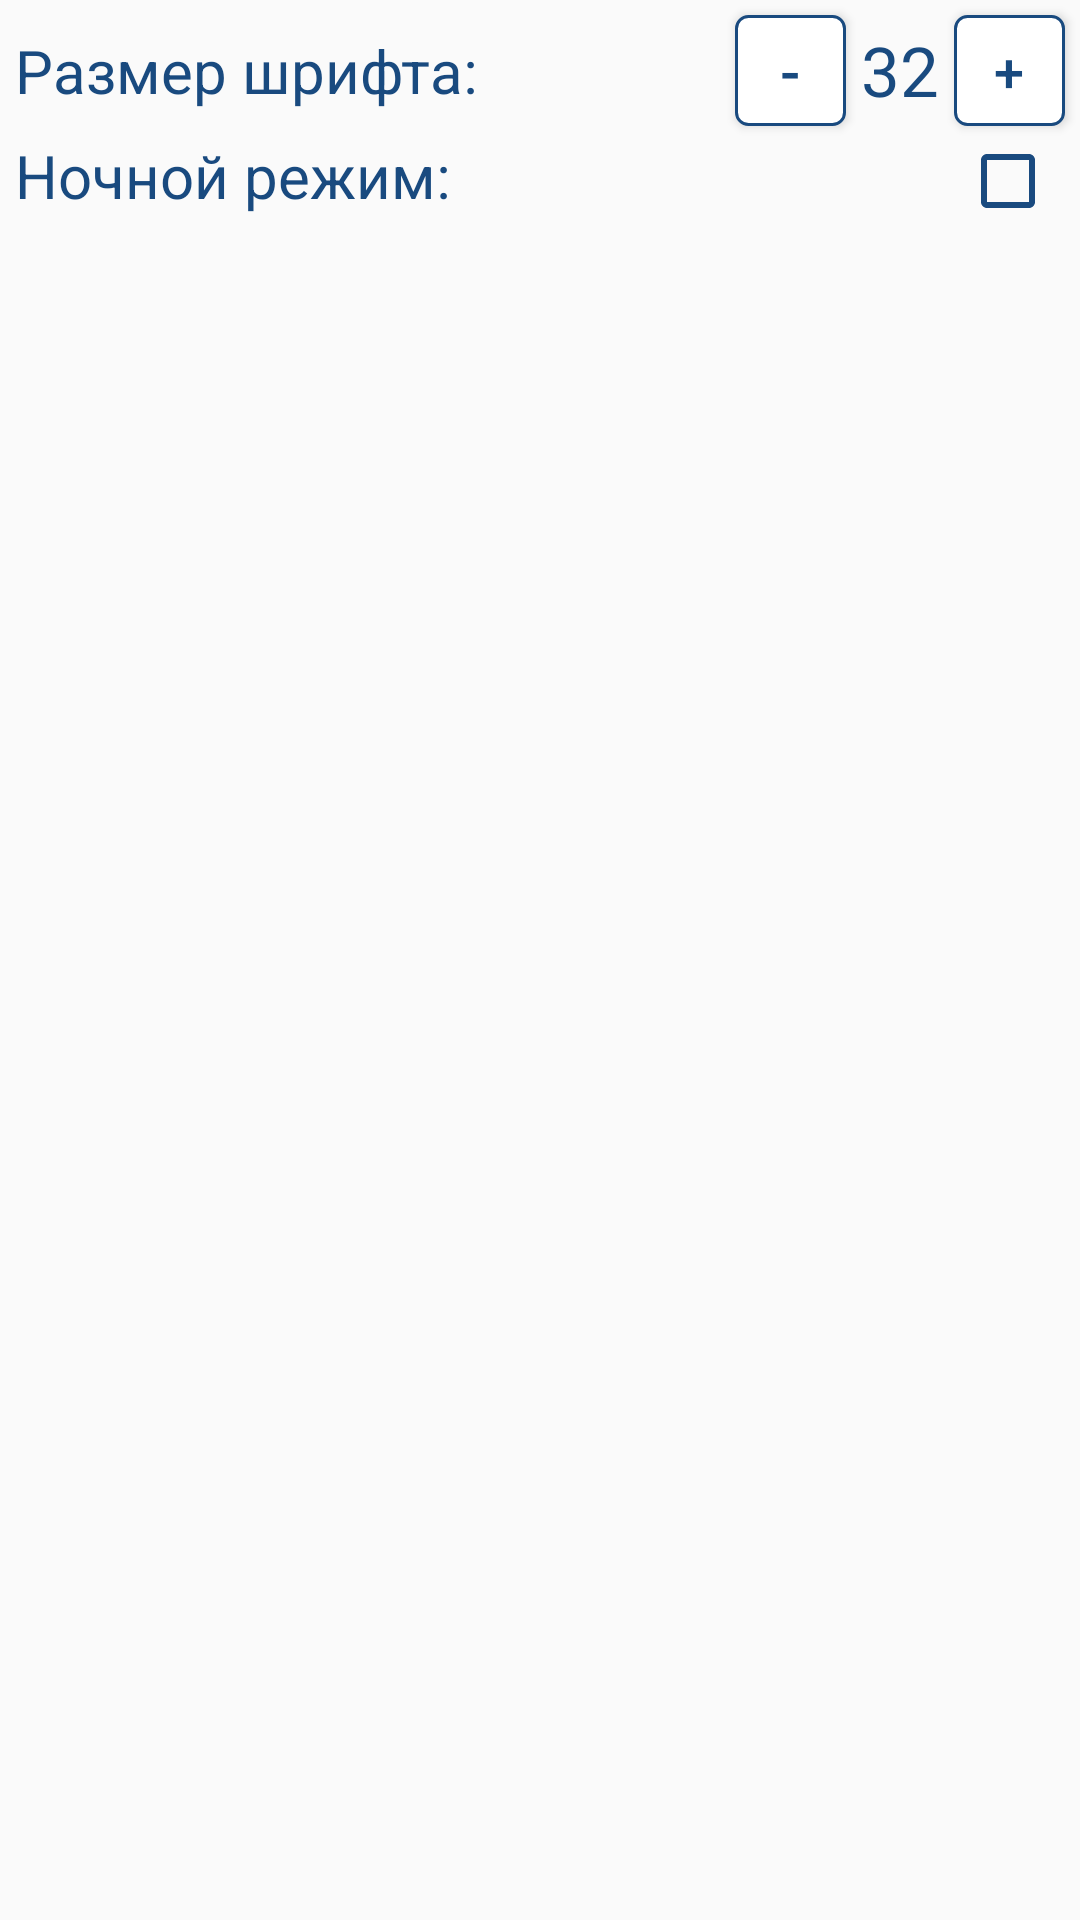

Layout XML and referenced resources for this Android screen:
<!-- AndroidManifest.xml: application theme AppTheme -->
<!-- res/layout/dialog_text_settings.xml -->
<?xml version="1.0" encoding="utf-8"?>
<RelativeLayout xmlns:android="http://schemas.android.com/apk/res/android"
    android:id="@+id/dialog_layout"
    android:layout_width="wrap_content"
    android:layout_height="wrap_content">

    <TextView
        android:id="@+id/textSize_tv"
        android:layout_width="wrap_content"
        android:layout_height="wrap_content"
        android:text="Размер шрифта:"
        android:textSize="20sp"
        android:layout_alignParentLeft="true"
        android:layout_marginLeft="5dp"
        android:layout_marginTop="10dp"
        android:textColor="@color/mainSHLthemeDARK"/>

    <Button
        android:id="@+id/plus"
        android:layout_width="@dimen/dialog_button_size"
        android:layout_height="@dimen/dialog_button_size"
        android:layout_alignParentRight="true"
        android:layout_marginRight="5dp"
        android:layout_marginTop="5dp"
        android:text="+"
        android:textColor="@color/mainSHLthemeDARK"
        android:background="@drawable/plus_minus"
        android:textAlignment="center"
        android:textSize="18sp"/>

    <TextView
        android:id="@+id/textSize"
        android:layout_width="wrap_content"
        android:layout_height="wrap_content"
        android:layout_toStartOf="@id/plus"
        android:layout_marginRight="5dp"
        android:layout_marginTop="8dp"
        android:text = "32"
        android:textColor="@color/mainSHLthemeDARK"
        android:textSize="23sp"/>

    <Button
        android:id="@+id/minus"
        android:layout_width="@dimen/dialog_button_size"
        android:layout_height="@dimen/dialog_button_size"
        android:layout_toStartOf="@id/textSize"
        android:background="@drawable/plus_minus"
        android:layout_marginRight="5dp"
        android:layout_marginTop="5dp"
        android:text="-"
        android:textColor="@color/mainSHLthemeDARK"
        android:textAlignment="center"
        android:textSize="20sp"/>

    <TextView
        android:layout_width="wrap_content"
        android:layout_height="wrap_content"
        android:text="Ночной режим:"
        android:textSize="20sp"
        android:layout_alignParentLeft="true"
        android:layout_marginLeft="5dp"
        android:layout_below="@id/textSize_tv"
        android:layout_marginTop="8dp"
        android:textColor="@color/mainSHLthemeDARK"/>

    <CheckBox
        android:id="@+id/nightMode"
        android:layout_width="@dimen/dialog_button_size"
        android:layout_height="@dimen/dialog_button_size"
        android:layout_alignParentRight="true"
        android:layout_marginRight="3dp"
        android:buttonTint="@color/mainSHLthemeDARK"
        android:foregroundTint="@color/mainSHLthemeDARK"
        android:backgroundTint="@color/mainSHLthemeDARK"
        android:drawableTint="@color/mainSHLthemeDARK"
        android:layout_below="@id/plus"/>
</RelativeLayout>
<!-- resources referenced by this layout -->
<resources>
  <color name="mainSHLthemeDARK">#194a7f</color>
  <dimen name="dialog_button_size">37dp</dimen>
  <!-- drawable plus_minus (drawable) -->
  <?xml version="1.0" encoding="utf-8"?>
  <selector xmlns:android="http://schemas.android.com/apk/res/android">
      <item android:state_active="true" >
          <shape android:shape="rectangle">
              <corners android:radius="4dip" />
              <stroke android:width="1dip" android:color="@color/mainSHLthemeDARK" />
              <solid android:color="@color/ClickLightGrey" />
          </shape>
      </item>
      <item android:state_pressed="true" >
          <shape android:shape="rectangle">
              <corners android:radius="4dip" />
              <stroke android:width="1dip" android:color="@color/mainSHLthemeDARK" />
              <solid android:color="@color/ClickLightGrey" />
          </shape>
      </item>
      <item>
          <shape android:shape="rectangle">
              <corners android:radius="4dip" />
              <stroke android:width="1dip" android:color="@color/mainSHLthemeDARK" />
              <solid android:color="@color/colorWhite" />
          </shape>
      </item>
  </selector>
  <style name="AppTheme" parent="Theme.AppCompat.Light.DarkActionBar">
          
          <item name="colorPrimary">@color/colorWhite</item>
          <item name="colorPrimaryDark">@color/almostBlack</item>
          <item name="colorAccent">@color/mainRed</item>
      </style>
  <color name="ClickLightGrey">#fafafa</color>
  <color name="colorWhite">#FFFFFF</color>
  <color name="almostBlack">#1C1C1C</color>
  <color name="mainRed">#F25F5C</color>
</resources>
